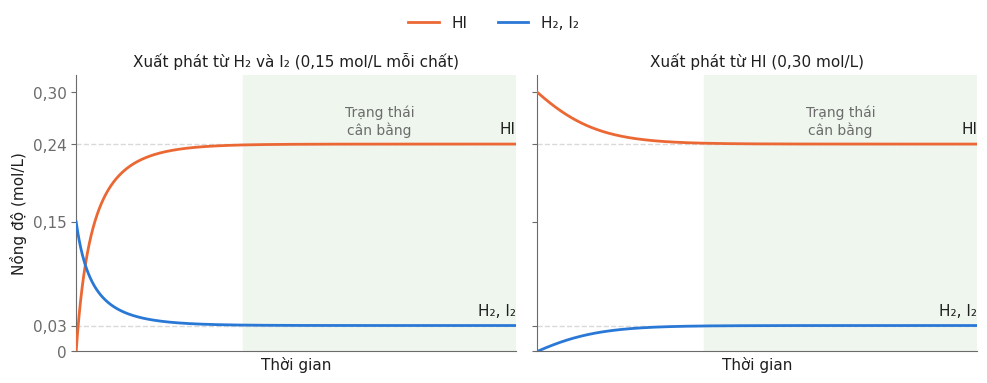

This figure's Python source: (Note: this script raises an exception after producing the figure.)
# Đồ thị nồng độ theo thời gian, đi tới cân bằng từ hai phía (số liệu PX1, Kc = 64, bình 10 L).
import os
import matplotlib
matplotlib.use('Agg')
import matplotlib.pyplot as plt

BLUE, ORANGE = '#2a78d6', '#eb6834'
INK, MUTED, GRID = '#1f1f1f', '#6b6b6b', '#d9d9d9'
plt.rcParams.update({'font.family': 'DejaVu Sans', 'font.size': 11, 'text.color': INK,
                     'axes.labelcolor': INK, 'xtick.color': MUTED, 'ytick.color': MUTED})

KF, KC = 1.0, 64.0


def simulate(h0, hi0, t_end=4.0, dt=0.001):
    # H2 + I2 <=> 2HI, v_thuận = kf[H2][I2], v_nghịch = (kf/Kc)[HI]^2
    t, h, hi, T, H, HI = 0.0, h0, hi0, [], [], []
    while t <= t_end:
        T.append(t); H.append(h); HI.append(hi)
        r = KF * h * h - KF / KC * hi * hi
        h -= r * dt * 40; hi += 2 * r * dt * 40; t += dt
    return T, H, HI


panels = [('Xuất phát từ H₂ và I₂ (0,15 mol/L mỗi chất)', simulate(0.15, 0.0)),
          ('Xuất phát từ HI (0,30 mol/L)', simulate(0.0, 0.30))]

fig, axes = plt.subplots(1, 2, figsize=(10, 3.8), sharey=True)
for ax, (title, (T, H, HI)) in zip(axes, panels):
    t_eq = next(t for t, h in zip(T, H) if abs(h - 0.03) < 0.0005)
    ax.axvspan(t_eq, T[-1], color='#eef6ee', zorder=0)
    ax.text((t_eq + T[-1]) / 2, 0.285, 'Trạng thái\ncân bằng', ha='center', va='top', color=MUTED, fontsize=10)
    for y in (0.24, 0.03):
        ax.axhline(y, color=GRID, lw=1, ls='--', zorder=1)
    ax.plot(T, HI, color=ORANGE, lw=2, zorder=3)
    ax.plot(T, H, color=BLUE, lw=2, zorder=3)
    ax.text(T[-1], 0.24 + 0.012, 'HI', color=INK, ha='right', fontsize=11)
    ax.text(T[-1], 0.03 + 0.012, 'H₂, I₂', color=INK, ha='right', fontsize=11)
    ax.set_title(title, fontsize=11, color=INK)
    ax.set_xlabel('Thời gian')
    ax.set_xticks([])
    ax.set_xlim(0, T[-1]); ax.set_ylim(0, 0.32)
    ax.set_yticks([0, 0.03, 0.15, 0.24, 0.30])
    ax.set_yticklabels(['0', '0,03', '0,15', '0,24', '0,30'])
    for s in ('top', 'right'):
        ax.spines[s].set_visible(False)
    for s in ('left', 'bottom'):
        ax.spines[s].set_color(MUTED)
axes[0].set_ylabel('Nồng độ (mol/L)')

h1, = axes[1].plot([], [], color=ORANGE, lw=2, label='HI')
h2, = axes[1].plot([], [], color=BLUE, lw=2, label='H₂, I₂')
fig.legend(handles=[h1, h2], loc='upper center', ncol=2, frameon=False, bbox_to_anchor=(0.5, 1.02))
fig.tight_layout(rect=(0, 0, 1, 0.93))
out = os.path.join(os.path.dirname(os.path.abspath(__file__)), 'do_thi_nong_do_hai_chieu.png')
fig.savefig(out, dpi=250, facecolor='white'); print(out)
